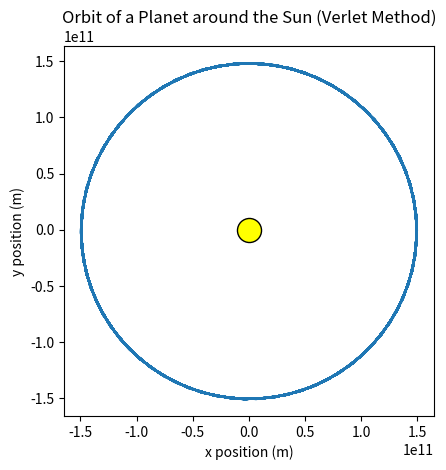

Source code (Python):
import numpy as np
import matplotlib.pyplot as plt

# Constants
G = 6.67430e-11  # gravitational constant (m^3 kg^-1 s^-2)
M_sun = 1.989e30  # mass of the sun (kg)
dt = 24 * 3600  # time step (1 day in seconds)
num_steps = 365 * 5  # simulate for 5 years
tolerance = 1e-6  # tolerance for Newton's method convergence
max_iters = 10  # maximum iterations for Newton's method

# Function to calculate gravitational force
def gravitational_force(r):
    distance = np.linalg.norm(r)
    force_magnitude = G * M_sun / distance**2
    force_direction = -r / distance  # force is in the direction towards the Sun
    return force_magnitude * force_direction

# Function to perform Newton's method iteration
def newtons_method_for_position_and_velocity(r, v):
    for i in range(max_iters):
        # Compute acceleration based on the current guess for position
        acc = gravitational_force(r)
        
        # Update velocity using implicit Euler equation
        v_new = v + acc * dt
        
        # Update position using implicit Euler equation
        r_new = r + v_new * dt
        
        # Check for convergence (if position difference is small)
        if np.linalg.norm(r_new - r) < tolerance:
            return r_new, v_new
        
        # Update the guess for the next iteration
        r = r_new
        v = v_new

    return r, v  # return the final values after iterations

# Initialize position and velocity (Earth around Sun)
pos = np.array([1.496e11, 0])  # 1 AU in meters
vel = np.array([0, 29.78e3])  # initial velocity (Earth's speed in m/s)

# Lists to store position for plotting
x_positions = []
y_positions = []

# Time evolution (True Implicit Euler method using Newton's method)
for step in range(num_steps):
    # Save positions for plotting
    x_positions.append(pos[0])
    y_positions.append(pos[1])

    # Perform Newton's method to compute the next position and velocity
    pos, vel = newtons_method_for_position_and_velocity(pos, vel)

# Plot the orbit
plt.plot(x_positions, y_positions)
plt.xlabel('x position (m)')
plt.ylabel('y position (m)')
plt.title('Orbit of a Planet around the Sun (Verlet Method)')
plt.scatter(0, 0, color='yellow', s=300, label='Sun', edgecolor='black')  # 's' controls the size of the Sun
plt.gca().set_aspect('equal', adjustable='box')  # Set equal scaling for x and y axes
plt.show()
